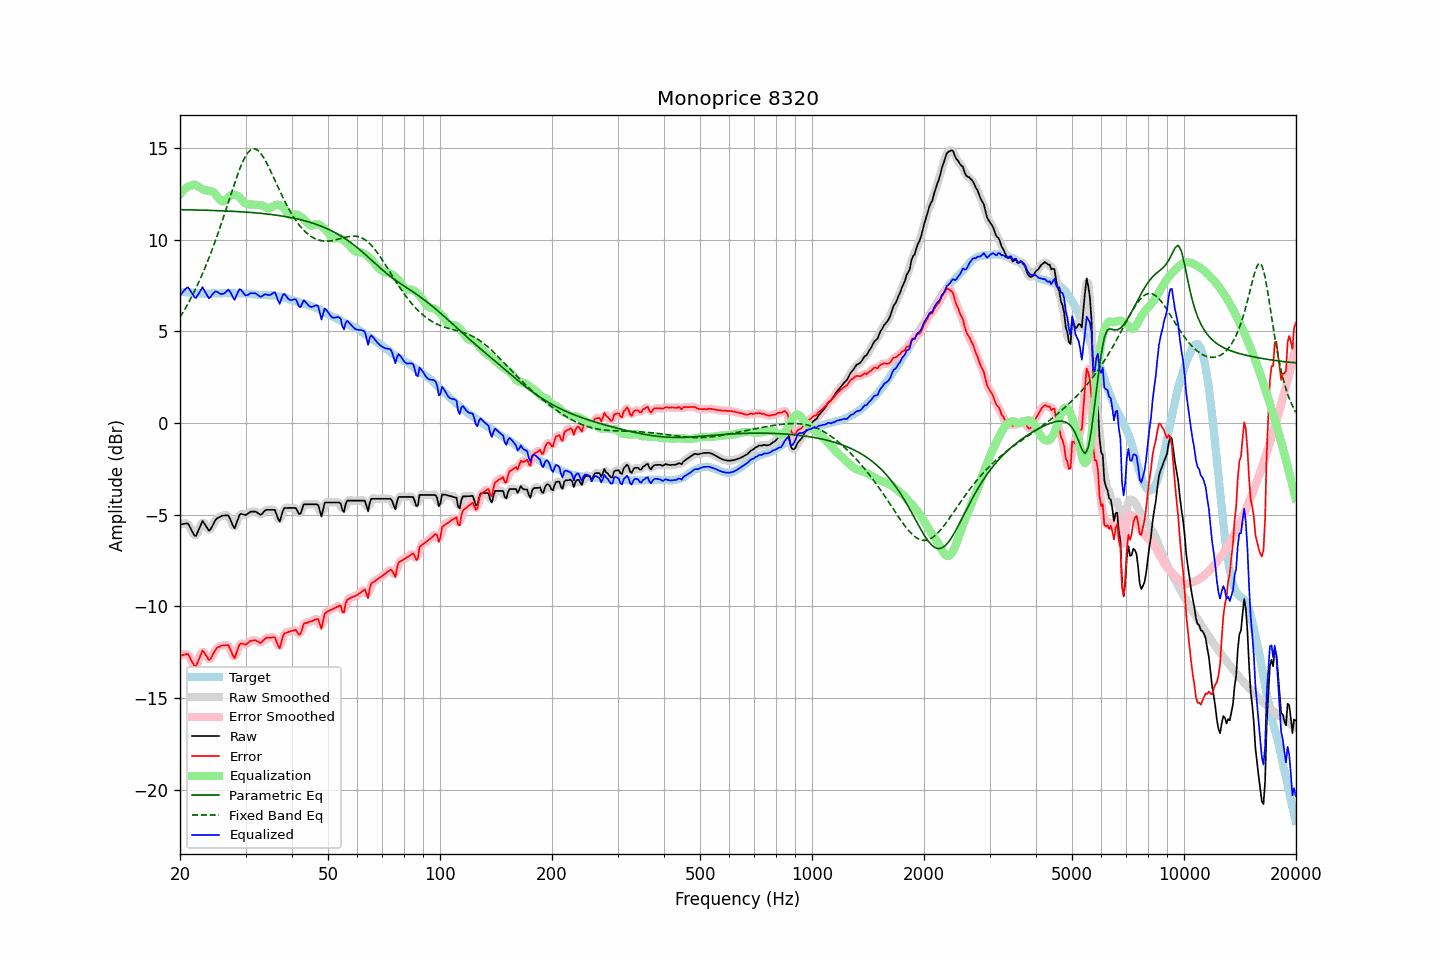

The data file committed next to this chart (first rows):
frequency, raw, error, smoothed, error_smoothed, equalization, parametric_eq, fixed_band_eq, equalized_raw, equalized_smoothed, target
20.00, -5.53, -12.69, -5.55, -12.71, 12.46, 11.63, 5.76, 6.93, 6.91, 7.16
20.20, -5.52, -12.67, -5.50, -12.65, 12.57, 11.63, 5.91, 7.05, 7.07, 7.15
20.40, -5.50, -12.64, -5.48, -12.62, 12.67, 11.63, 6.05, 7.17, 7.20, 7.14
20.61, -5.49, -12.63, -5.47, -12.60, 12.76, 11.62, 6.20, 7.27, 7.29, 7.14
20.81, -5.47, -12.59, -5.47, -12.59, 12.83, 11.62, 6.35, 7.36, 7.36, 7.12
21.02, -5.48, -12.60, -5.52, -12.64, 12.88, 11.62, 6.51, 7.40, 7.36, 7.12
21.23, -5.64, -12.75, -5.63, -12.75, 12.92, 11.62, 6.67, 7.28, 7.28, 7.11
21.44, -5.81, -12.93, -5.81, -12.92, 12.94, 11.62, 6.84, 7.13, 7.13, 7.12
21.66, -5.98, -13.09, -6.00, -13.11, 12.99, 11.62, 7.01, 7.01, 6.98, 7.11
21.87, -6.14, -13.24, -6.11, -13.21, 12.99, 11.61, 7.19, 6.85, 6.89, 7.10
22.09, -6.15, -13.24, -6.10, -13.19, 12.96, 11.61, 7.37, 6.82, 6.87, 7.09
22.31, -5.95, -13.04, -5.97, -13.06, 12.91, 11.61, 7.55, 6.97, 6.94, 7.09
22.54, -5.75, -12.83, -5.74, -12.81, 12.86, 11.61, 7.74, 7.10, 7.12, 7.08
22.76, -5.54, -12.61, -5.53, -12.60, 12.80, 11.60, 7.94, 7.26, 7.27, 7.07
22.99, -5.34, -12.40, -5.43, -12.49, 12.75, 11.60, 8.14, 7.41, 7.32, 7.06
23.22, -5.46, -12.51, -5.45, -12.50, 12.71, 11.60, 8.35, 7.25, 7.26, 7.05
23.45, -5.59, -12.65, -5.58, -12.63, 12.68, 11.60, 8.55, 7.09, 7.10, 7.06
23.69, -5.73, -12.78, -5.75, -12.80, 12.67, 11.60, 8.77, 6.94, 6.92, 7.05
23.92, -5.87, -12.92, -5.81, -12.87, 12.67, 11.59, 8.99, 6.80, 6.86, 7.05
24.16, -5.80, -12.86, -5.78, -12.84, 12.66, 11.59, 9.22, 6.86, 6.88, 7.06
24.40, -5.63, -12.70, -5.65, -12.72, 12.63, 11.59, 9.45, 7.00, 6.98, 7.07
24.65, -5.47, -12.54, -5.47, -12.54, 12.56, 11.58, 9.69, 7.09, 7.10, 7.07
24.89, -5.30, -12.37, -5.32, -12.38, 12.47, 11.58, 9.93, 7.17, 7.16, 7.07
25.14, -5.20, -12.26, -5.21, -12.27, 12.36, 11.58, 10.18, 7.16, 7.15, 7.06
25.39, -5.15, -12.21, -5.14, -12.20, 12.25, 11.57, 10.43, 7.10, 7.11, 7.06
25.65, -5.11, -12.17, -5.10, -12.16, 12.15, 11.57, 10.69, 7.04, 7.05, 7.06
25.91, -5.06, -12.13, -5.07, -12.14, 12.09, 11.57, 10.95, 7.03, 7.02, 7.07
26.16, -5.04, -12.12, -5.05, -12.12, 12.09, 11.56, 11.21, 7.05, 7.04, 7.08
26.43, -5.04, -12.12, -5.02, -12.10, 12.13, 11.56, 11.48, 7.09, 7.12, 7.08
26.69, -5.03, -12.11, -5.02, -12.10, 12.21, 11.56, 11.75, 7.18, 7.19, 7.08
26.96, -5.03, -12.10, -5.08, -12.15, 12.30, 11.55, 12.02, 7.27, 7.23, 7.07
27.23, -5.20, -12.27, -5.21, -12.28, 12.38, 11.55, 12.29, 7.18, 7.17, 7.07
27.50, -5.41, -12.48, -5.43, -12.50, 12.43, 11.54, 12.56, 7.02, 7.00, 7.07
27.77, -5.61, -12.69, -5.60, -12.68, 12.45, 11.54, 12.82, 6.84, 6.85, 7.08
28.05, -5.74, -12.82, -5.64, -12.71, 12.45, 11.53, 13.09, 6.71, 6.81, 7.08
28.33, -5.49, -12.55, -5.50, -12.57, 12.43, 11.53, 13.34, 6.94, 6.92, 7.06
28.62, -5.25, -12.31, -5.27, -12.33, 12.38, 11.52, 13.59, 7.12, 7.11, 7.06
28.90, -5.01, -12.08, -5.06, -12.12, 12.31, 11.52, 13.81, 7.30, 7.25, 7.07
29.19, -4.95, -12.02, -4.97, -12.03, 12.21, 11.51, 14.04, 7.26, 7.24, 7.07
29.48, -4.97, -12.03, -4.96, -12.02, 12.11, 11.51, 14.23, 7.14, 7.15, 7.06
29.78, -5.00, -12.06, -4.99, -12.05, 12.02, 11.50, 14.42, 7.02, 7.03, 7.06
30.08, -5.01, -12.08, -4.99, -12.05, 11.96, 11.50, 14.57, 6.95, 6.97, 7.07
30.38, -4.95, -12.01, -4.95, -12.01, 11.93, 11.49, 14.71, 6.98, 6.98, 7.06
30.68, -4.89, -11.93, -4.89, -11.94, 11.92, 11.48, 14.80, 7.03, 7.02, 7.04
30.99, -4.83, -11.87, -4.85, -11.88, 11.91, 11.48, 14.89, 7.08, 7.06, 7.04
31.30, -4.83, -11.86, -4.82, -11.85, 11.91, 11.47, 14.92, 7.08, 7.08, 7.03
31.61, -4.83, -11.85, -4.82, -11.84, 11.90, 11.46, 14.95, 7.07, 7.08, 7.02
31.93, -4.83, -11.84, -4.84, -11.85, 11.90, 11.46, 14.93, 7.07, 7.05, 7.01
32.24, -4.88, -11.89, -4.89, -11.89, 11.89, 11.45, 14.89, 7.01, 7.00, 7.01
32.57, -4.94, -11.93, -4.94, -11.94, 11.88, 11.44, 14.81, 6.95, 6.94, 6.99
32.89, -5.00, -11.99, -4.97, -11.96, 11.88, 11.43, 14.73, 6.88, 6.91, 6.99
33.22, -4.95, -11.94, -4.94, -11.92, 11.86, 11.42, 14.60, 6.91, 6.92, 6.99
33.55, -4.86, -11.84, -4.86, -11.85, 11.83, 11.41, 14.47, 6.97, 6.97, 6.98
33.89, -4.76, -11.75, -4.78, -11.76, 11.78, 11.40, 14.32, 7.02, 7.00, 6.99
34.23, -4.73, -11.70, -4.74, -11.71, 11.73, 11.39, 14.16, 7.00, 7.00, 6.97
34.57, -4.73, -11.70, -4.72, -11.69, 11.70, 11.38, 13.98, 6.97, 6.98, 6.97
34.92, -4.73, -11.69, -4.73, -11.69, 11.71, 11.37, 13.80, 6.98, 6.99, 6.96
35.27, -4.73, -11.70, -4.71, -11.67, 11.76, 11.36, 13.61, 7.03, 7.05, 6.97
35.62, -4.73, -11.68, -4.72, -11.67, 11.82, 11.35, 13.42, 7.09, 7.10, 6.95
35.97, -4.73, -11.68, -4.81, -11.75, 11.87, 11.34, 13.23, 7.14, 7.06, 6.95
... 635 more rows
